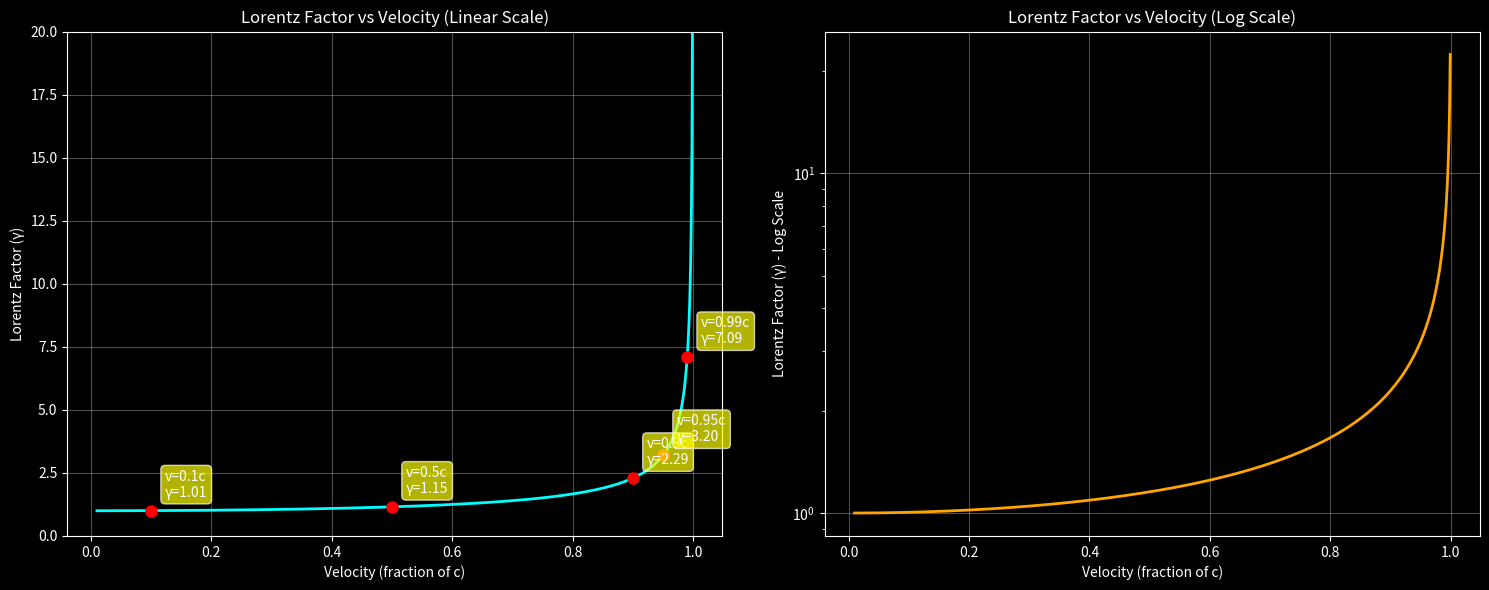
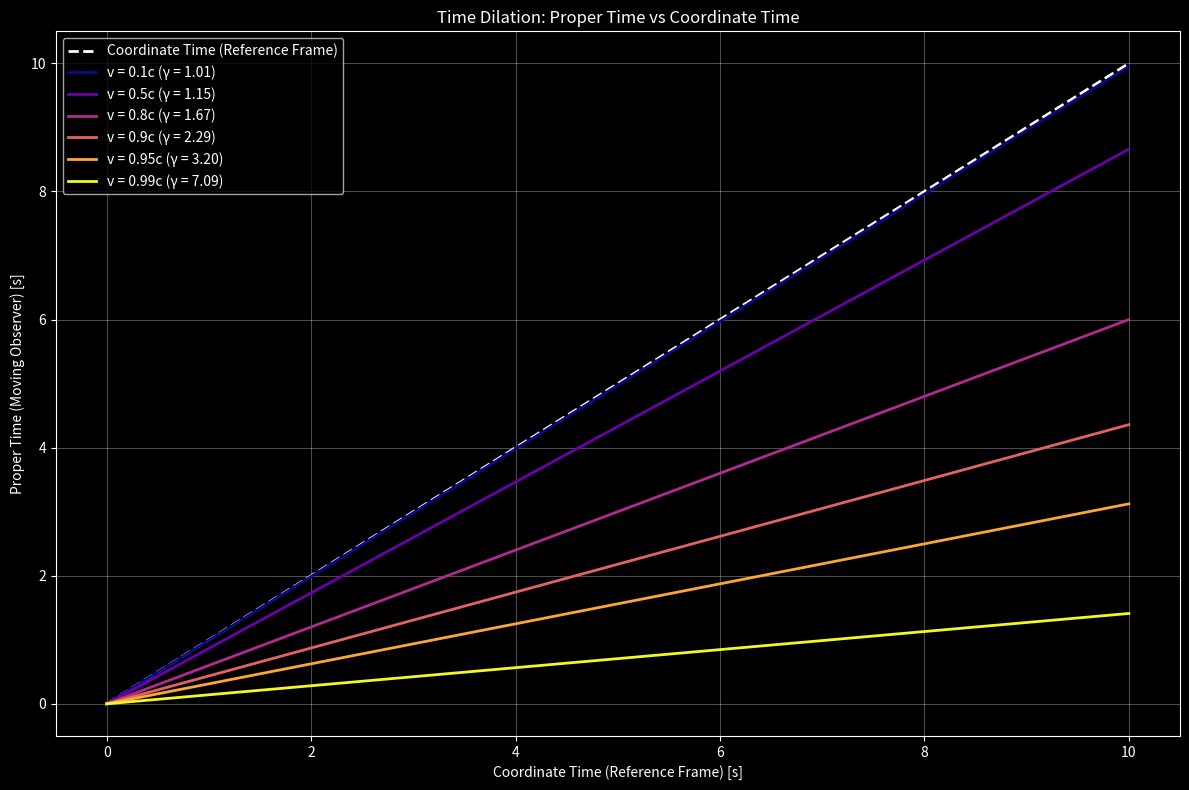
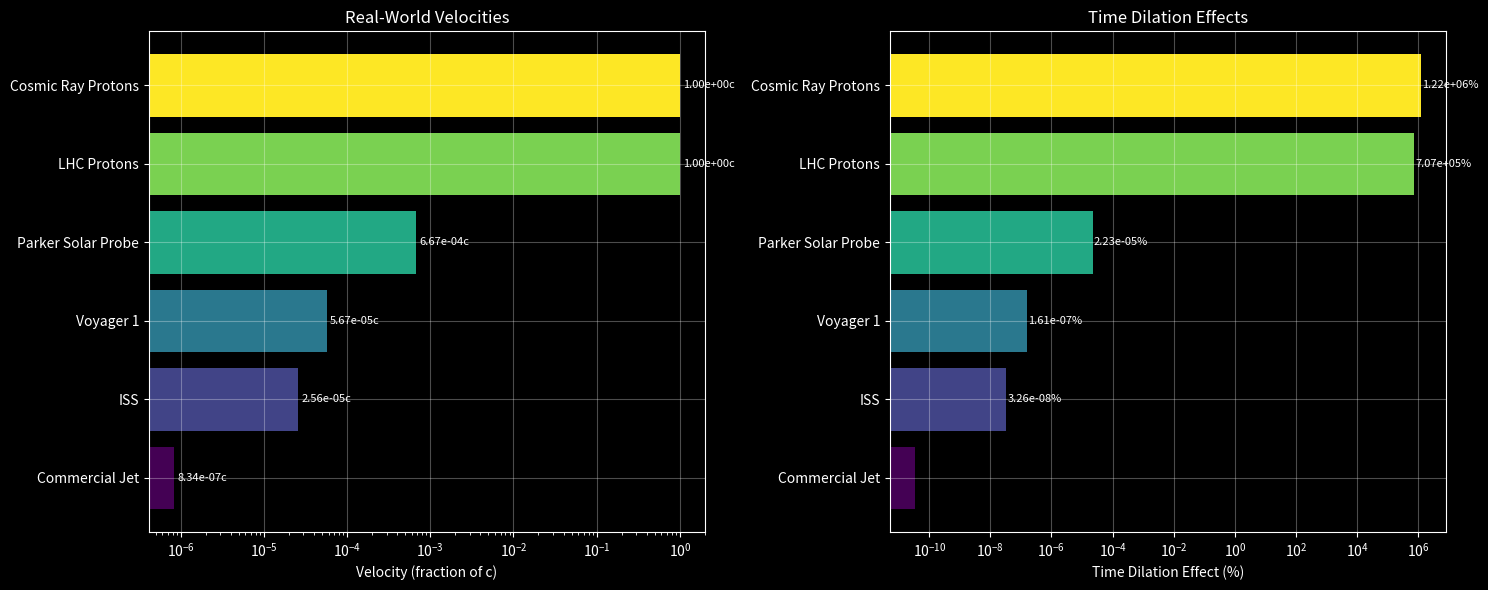

The matplotlib source for these figures, in order:
import numpy as np
import matplotlib.pyplot as plt
import matplotlib.animation as animation
from matplotlib.patches import Rectangle
import seaborn as sns

# Set up the plotting style
plt.style.use('dark_background')
sns.set_palette("husl")

class TimeDilationAnalysis:
    def __init__(self):
        self.c = 1.0  # Speed of light (normalized)
        
    def lorentz_factor(self, velocity):
        """Calculate the Lorentz factor (gamma)"""
        return 1.0 / np.sqrt(1 - (velocity/self.c)**2)
    
    def time_dilation_factor(self, velocity):
        """Calculate time dilation factor"""
        return 1.0 / self.lorentz_factor(velocity)
    
    def plot_lorentz_factor(self):
        """Plot Lorentz factor vs velocity"""
        velocities = np.linspace(0.01, 0.999, 1000)
        gamma_values = [self.lorentz_factor(v) for v in velocities]
        
        fig, (ax1, ax2) = plt.subplots(1, 2, figsize=(15, 6))
        
        # Linear scale
        ax1.plot(velocities, gamma_values, 'cyan', linewidth=2)
        ax1.set_xlabel('Velocity (fraction of c)')
        ax1.set_ylabel('Lorentz Factor (γ)')
        ax1.set_title('Lorentz Factor vs Velocity (Linear Scale)')
        ax1.grid(True, alpha=0.3)
        ax1.set_ylim(0, 20)
        
        # Log scale
        ax2.semilogy(velocities, gamma_values, 'orange', linewidth=2)
        ax2.set_xlabel('Velocity (fraction of c)')
        ax2.set_ylabel('Lorentz Factor (γ) - Log Scale')
        ax2.set_title('Lorentz Factor vs Velocity (Log Scale)')
        ax2.grid(True, alpha=0.3)
        
        # Add significant velocity markers
        significant_velocities = [0.1, 0.5, 0.9, 0.95, 0.99, 0.999]
        for v in significant_velocities:
            gamma = self.lorentz_factor(v)
            ax1.plot(v, gamma, 'ro', markersize=8)
            ax1.annotate(f'v={v}c\nγ={gamma:.2f}', 
                        xy=(v, gamma), xytext=(10, 10), 
                        textcoords='offset points', fontsize=10,
                        bbox=dict(boxstyle='round,pad=0.3', facecolor='yellow', alpha=0.7))
        
        plt.tight_layout()
        plt.show()
        
        return fig
    
    def plot_time_comparison(self):
        """Plot time experienced by different observers"""
        coordinate_times = np.linspace(0, 10, 100)
        velocities = [0.1, 0.5, 0.8, 0.9, 0.95, 0.99]
        
        fig, ax = plt.subplots(figsize=(12, 8))
        
        # Plot coordinate time (45-degree line)
        ax.plot(coordinate_times, coordinate_times, 'white', linewidth=2, 
                linestyle='--', label='Coordinate Time (Reference Frame)')
        
        colors = plt.cm.plasma(np.linspace(0, 1, len(velocities)))
        
        for i, v in enumerate(velocities):
            proper_times = coordinate_times * self.time_dilation_factor(v)
            ax.plot(coordinate_times, proper_times, color=colors[i], 
                   linewidth=2, label=f'v = {v}c (γ = {self.lorentz_factor(v):.2f})')
        
        ax.set_xlabel('Coordinate Time (Reference Frame) [s]')
        ax.set_ylabel('Proper Time (Moving Observer) [s]')
        ax.set_title('Time Dilation: Proper Time vs Coordinate Time')
        ax.legend(loc='upper left')
        ax.grid(True, alpha=0.3)
        
        plt.tight_layout()
        plt.show()
        
        return fig
    
    def create_animated_simulation(self):
        """Create an animated visualization of time dilation"""
        fig, (ax1, ax2) = plt.subplots(2, 1, figsize=(12, 10))
        
        # Animation parameters
        max_time = 10
        dt = 0.1
        times = np.arange(0, max_time, dt)
        
        # Ships data
        ship_a_velocity = 0.1
        ship_b_velocity = 0.9
        
        ship_a_times = []
        ship_b_times = []
        coord_times = []
        
        def animate(frame):
            coord_time = frame * dt
            ship_a_proper = coord_time * self.time_dilation_factor(ship_a_velocity)
            ship_b_proper = coord_time * self.time_dilation_factor(ship_b_velocity)
            
            coord_times.append(coord_time)
            ship_a_times.append(ship_a_proper)
            ship_b_times.append(ship_b_proper)
            
            # Clear axes
            ax1.clear()
            ax2.clear()
            
            # Top plot: Visual representation
            ax1.set_xlim(0, 12)
            ax1.set_ylim(0, 8)
            ax1.set_title(f'Time Dilation Visualization (t = {coord_time:.1f}s)')
            
            # Draw spaceships
            ship_a_x = 1 + (coord_time * ship_a_velocity * 0.5) % 10
            ship_b_x = 1 + (coord_time * ship_b_velocity * 0.5) % 10
            
            # Ship A
            ship_a_rect = Rectangle((ship_a_x, 2), 1, 0.5, facecolor='cyan', alpha=0.7)
            ax1.add_patch(ship_a_rect)
            ax1.text(ship_a_x, 3, f'Ship A\nv={ship_a_velocity}c\nClock: {ship_a_proper:.2f}s', 
                    ha='center', fontsize=10, color='cyan')
            
            # Ship B
            ship_b_rect = Rectangle((ship_b_x, 5), 1, 0.5, facecolor='orange', alpha=0.7)
            ax1.add_patch(ship_b_rect)
            ax1.text(ship_b_x, 6, f'Ship B\nv={ship_b_velocity}c\nClock: {ship_b_proper:.2f}s', 
                    ha='center', fontsize=10, color='orange')
            
            ax1.set_xlabel('Position')
            ax1.set_ylabel('Ships')
            ax1.grid(True, alpha=0.3)
            
            # Bottom plot: Time comparison graph
            if len(coord_times) > 1:
                ax2.plot(coord_times, coord_times, 'white', linestyle='--', 
                        linewidth=2, label='Coordinate Time')
                ax2.plot(coord_times, ship_a_times, 'cyan', linewidth=2, 
                        label=f'Ship A (v={ship_a_velocity}c)')
                ax2.plot(coord_times, ship_b_times, 'orange', linewidth=2, 
                        label=f'Ship B (v={ship_b_velocity}c)')
            
            ax2.set_xlabel('Coordinate Time [s]')
            ax2.set_ylabel('Proper Time [s]')
            ax2.set_title('Clock Comparison')
            ax2.legend()
            ax2.grid(True, alpha=0.3)
            ax2.set_xlim(0, max_time)
            ax2.set_ylim(0, max_time)
            
            # Add time difference annotation
            time_diff = abs(ship_a_proper - ship_b_proper)
            ax2.text(0.7 * max_time, 0.9 * max_time, 
                    f'Time Difference: {time_diff:.2f}s\nγ_A = {self.lorentz_factor(ship_a_velocity):.2f}\nγ_B = {self.lorentz_factor(ship_b_velocity):.2f}',
                    bbox=dict(boxstyle='round', facecolor='yellow', alpha=0.8),
                    fontsize=12)
        
        anim = animation.FuncAnimation(fig, animate, frames=int(max_time/dt), 
                                     interval=100, repeat=True, blit=False)
        
        plt.tight_layout()
        plt.show()
        
        return anim
    
    def calculate_twin_paradox(self, travel_velocity=0.9, travel_time_coordinate=10):
        """Calculate the famous twin paradox scenario"""
        gamma = self.lorentz_factor(travel_velocity)
        
        # Time experienced by traveling twin
        travel_time_proper = travel_time_coordinate / gamma
        
        # Time experienced by Earth twin
        earth_time = travel_time_coordinate
        
        age_difference = earth_time - travel_time_proper
        
        print("="*60)
        print("TWIN PARADOX CALCULATION")
        print("="*60)
        print(f"Travel velocity: {travel_velocity}c")
        print(f"Lorentz factor (γ): {gamma:.3f}")
        print(f"Trip duration (coordinate time): {travel_time_coordinate} years")
        print(f"Time experienced by traveling twin: {travel_time_proper:.3f} years")
        print(f"Time experienced by Earth twin: {earth_time} years")
        print(f"Age difference upon return: {age_difference:.3f} years")
        print(f"The traveling twin ages {age_difference:.3f} years less!")
        print("="*60)
        
        return {
            'travel_velocity': travel_velocity,
            'gamma': gamma,
            'coordinate_time': travel_time_coordinate,
            'traveler_time': travel_time_proper,
            'earth_time': earth_time,
            'age_difference': age_difference
        }
    
    def plot_real_world_examples(self):
        """Plot time dilation effects for real-world scenarios"""
        # Real-world examples with actual velocities
        examples = {
            'Commercial Jet': 250,  # m/s
            'ISS': 7660,  # m/s
            'Voyager 1': 17000,  # m/s
            'Parker Solar Probe': 200000,  # m/s (at closest approach)
            'LHC Protons': 299792455,  # m/s (99.9999991% c)
            'Cosmic Ray Protons': 299792457  # m/s (99.99999999% c)
        }
        
        c_actual = 299792458  # m/s
        
        fig, (ax1, ax2) = plt.subplots(1, 2, figsize=(15, 6))
        
        names = []
        velocities_fraction = []
        gamma_factors = []
        time_dilations = []
        
        for name, velocity in examples.items():
            v_fraction = velocity / c_actual
            gamma = self.lorentz_factor(v_fraction)
            time_dilation = (gamma - 1) * 100  # Percentage difference
            
            names.append(name)
            velocities_fraction.append(v_fraction)
            gamma_factors.append(gamma)
            time_dilations.append(time_dilation)
        
        # Velocity comparison
        colors = plt.cm.viridis(np.linspace(0, 1, len(names)))
        bars1 = ax1.barh(names, velocities_fraction, color=colors)
        ax1.set_xlabel('Velocity (fraction of c)')
        ax1.set_title('Real-World Velocities')
        ax1.set_xscale('log')
        ax1.grid(True, alpha=0.3)
        
        # Add velocity labels
        for i, (bar, v) in enumerate(zip(bars1, velocities_fraction)):
            ax1.text(v * 1.1, bar.get_y() + bar.get_height()/2, 
                    f'{v:.2e}c', va='center', fontsize=8)
        
        # Time dilation effects
        bars2 = ax2.barh(names, time_dilations, color=colors)
        ax2.set_xlabel('Time Dilation Effect (%)')
        ax2.set_title('Time Dilation Effects')
        ax2.set_xscale('log')
        ax2.grid(True, alpha=0.3)
        
        # Add percentage labels
        for i, (bar, td) in enumerate(zip(bars2, time_dilations)):
            if td > 1e-10:  # Only show meaningful values
                ax2.text(td * 1.1, bar.get_y() + bar.get_height()/2, 
                        f'{td:.2e}%', va='center', fontsize=8)
        
        plt.tight_layout()
        plt.show()
        
        # Print detailed information
        print("\nREAL-WORLD TIME DILATION EFFECTS")
        print("="*60)
        for name, v_frac, gamma, td in zip(names, velocities_fraction, gamma_factors, time_dilations):
            print(f"{name:20s}: v={v_frac:.2e}c, γ={gamma:.10f}, Δt={td:.2e}%")
        
        return fig
    
    def comprehensive_analysis(self):
        """Run a comprehensive analysis of time dilation effects"""
        print("🚀 COMPREHENSIVE TIME DILATION ANALYSIS 🚀")
        print("="*60)
        
        # Generate all plots
        print("Generating Lorentz factor plot...")
        self.plot_lorentz_factor()
        
        print("Generating time comparison plot...")
        self.plot_time_comparison()
        
        print("Generating real-world examples plot...")
        self.plot_real_world_examples()
        
        # Calculate twin paradox scenarios
        print("\nCalculating twin paradox scenarios...")
        scenarios = [0.5, 0.8, 0.9, 0.95, 0.99, 0.999]
        for v in scenarios:
            self.calculate_twin_paradox(v, 10)
            print()
        
        print("Analysis complete! 🎉")
        
        # Create animation (optional - comment out if too resource intensive)
        print("Creating animated simulation...")
        try:
            anim = self.create_animated_simulation()
            print("Animation created successfully!")
            return anim
        except Exception as e:
            print(f"Animation creation failed: {e}")
            return None

if __name__ == "__main__":
    analyzer = TimeDilationAnalysis()
    analyzer.comprehensive_analysis() 